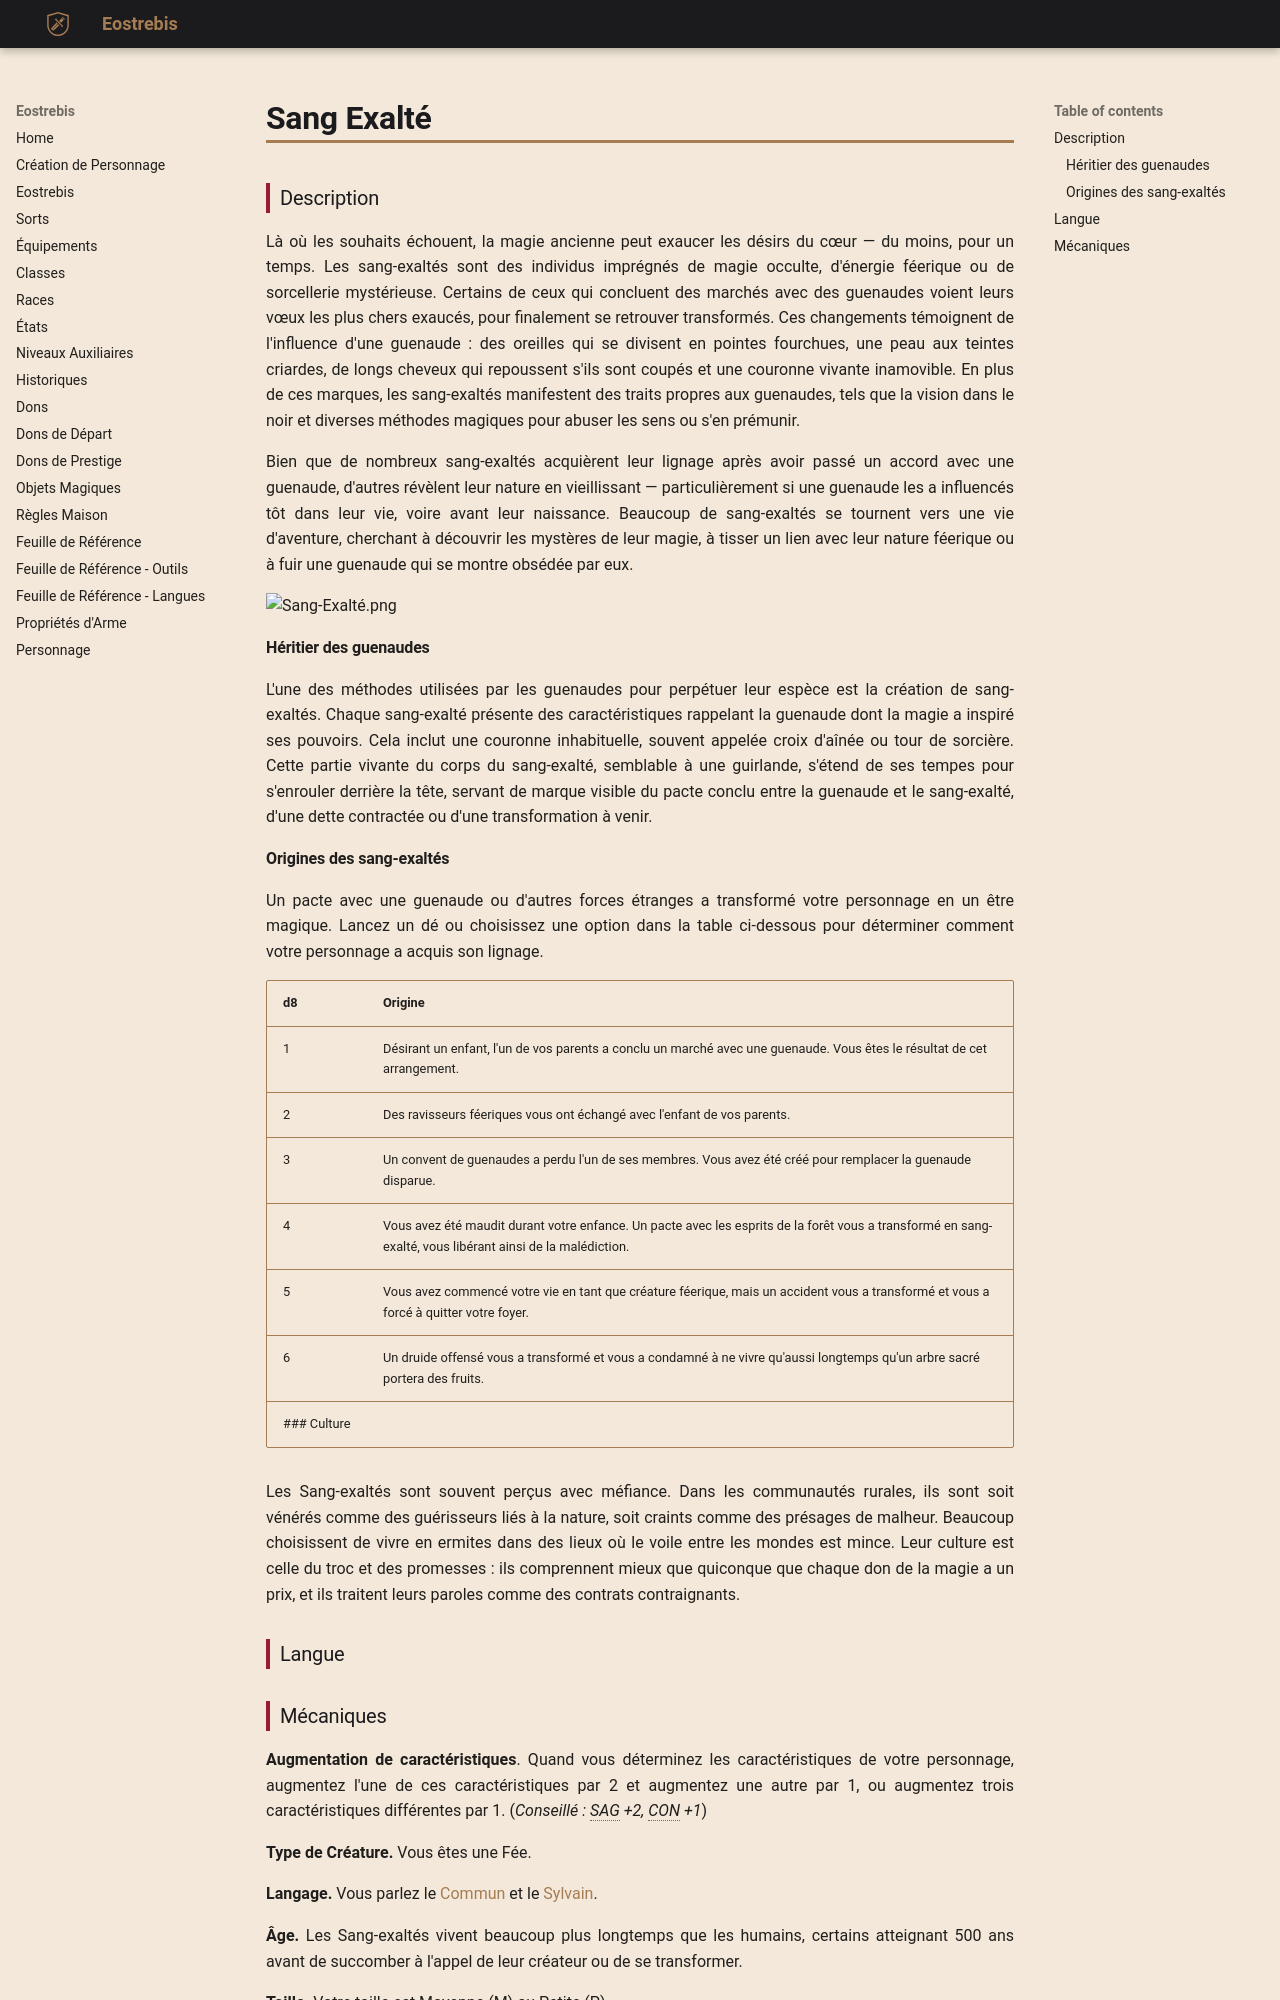

repository: Eostrebis/5e.VF · page: races/Sang-Exalté/index.html · generator: mkdocs

---
writing_status: finished
---
### Description

Là où les souhaits échouent, la magie ancienne peut exaucer les désirs du cœur — du moins, pour un temps. Les sang-exaltés sont des individus imprégnés de magie occulte, d'énergie féerique ou de sorcellerie mystérieuse. Certains de ceux qui concluent des marchés avec des guenaudes voient leurs vœux les plus chers exaucés, pour finalement se retrouver transformés. Ces changements témoignent de l'influence d'une guenaude : des oreilles qui se divisent en pointes fourchues, une peau aux teintes criardes, de longs cheveux qui repoussent s'ils sont coupés et une couronne vivante inamovible. En plus de ces marques, les sang-exaltés manifestent des traits propres aux guenaudes, tels que la vision dans le noir et diverses méthodes magiques pour abuser les sens ou s'en prémunir.

Bien que de nombreux sang-exaltés acquièrent leur lignage après avoir passé un accord avec une guenaude, d'autres révèlent leur nature en vieillissant — particulièrement si une guenaude les a influencés tôt dans leur vie, voire avant leur naissance. Beaucoup de sang-exaltés se tournent vers une vie d'aventure, cherchant à découvrir les mystères de leur magie, à tisser un lien avec leur nature féerique ou à fuir une guenaude qui se montre obsédée par eux.

![[Sang-Exalté.png]]
#### Héritier des guenaudes

L'une des méthodes utilisées par les guenaudes pour perpétuer leur espèce est la création de sang-exaltés. Chaque sang-exalté présente des caractéristiques rappelant la guenaude dont la magie a inspiré ses pouvoirs. Cela inclut une couronne inhabituelle, souvent appelée croix d'aînée ou tour de sorcière. Cette partie vivante du corps du sang-exalté, semblable à une guirlande, s'étend de ses tempes pour s'enrouler derrière la tête, servant de marque visible du pacte conclu entre la guenaude et le sang-exalté, d'une dette contractée ou d'une transformation à venir.
#### Origines des sang-exaltés

Un pacte avec une guenaude ou d'autres forces étranges a transformé votre personnage en un être magique. Lancez un dé ou choisissez une option dans la table ci-dessous pour déterminer comment votre personnage a acquis son lignage.

| **d8** | **Origine** |
| ------ | --------------------------------------------------------------------------------------------------------------------------------------------------------- |
| 1 | Désirant un enfant, l'un de vos parents a conclu un marché avec une guenaude. Vous êtes le résultat de cet arrangement. |
| 2 | Des ravisseurs féeriques vous ont échangé avec l'enfant de vos parents. |
| 3 | Un convent de guenaudes a perdu l'un de ses membres. Vous avez été créé pour remplacer la guenaude disparue. |
| 4 | Vous avez été maudit durant votre enfance. Un pacte avec les esprits de la forêt vous a transformé en sang-exalté, vous libérant ainsi de la malédiction. |
| 5 | Vous avez commencé votre vie en tant que créature féerique, mais un accident vous a transformé et vous a forcé à quitter votre foyer. |
| 6 | Un druide offensé vous a transformé et vous a condamné à ne vivre qu'aussi longtemps qu'un arbre sacré portera des fruits. |
### Culture

Les Sang-exaltés sont souvent perçus avec méfiance. Dans les communautés rurales, ils sont soit vénérés comme des guérisseurs liés à la nature, soit craints comme des présages de malheur. Beaucoup choisissent de vivre en ermites dans des lieux où le voile entre les mondes est mince. Leur culture est celle du troc et des promesses : ils comprennent mieux que quiconque que chaque don de la magie a un prix, et ils traitent leurs paroles comme des contrats contraignants.

### Langue
